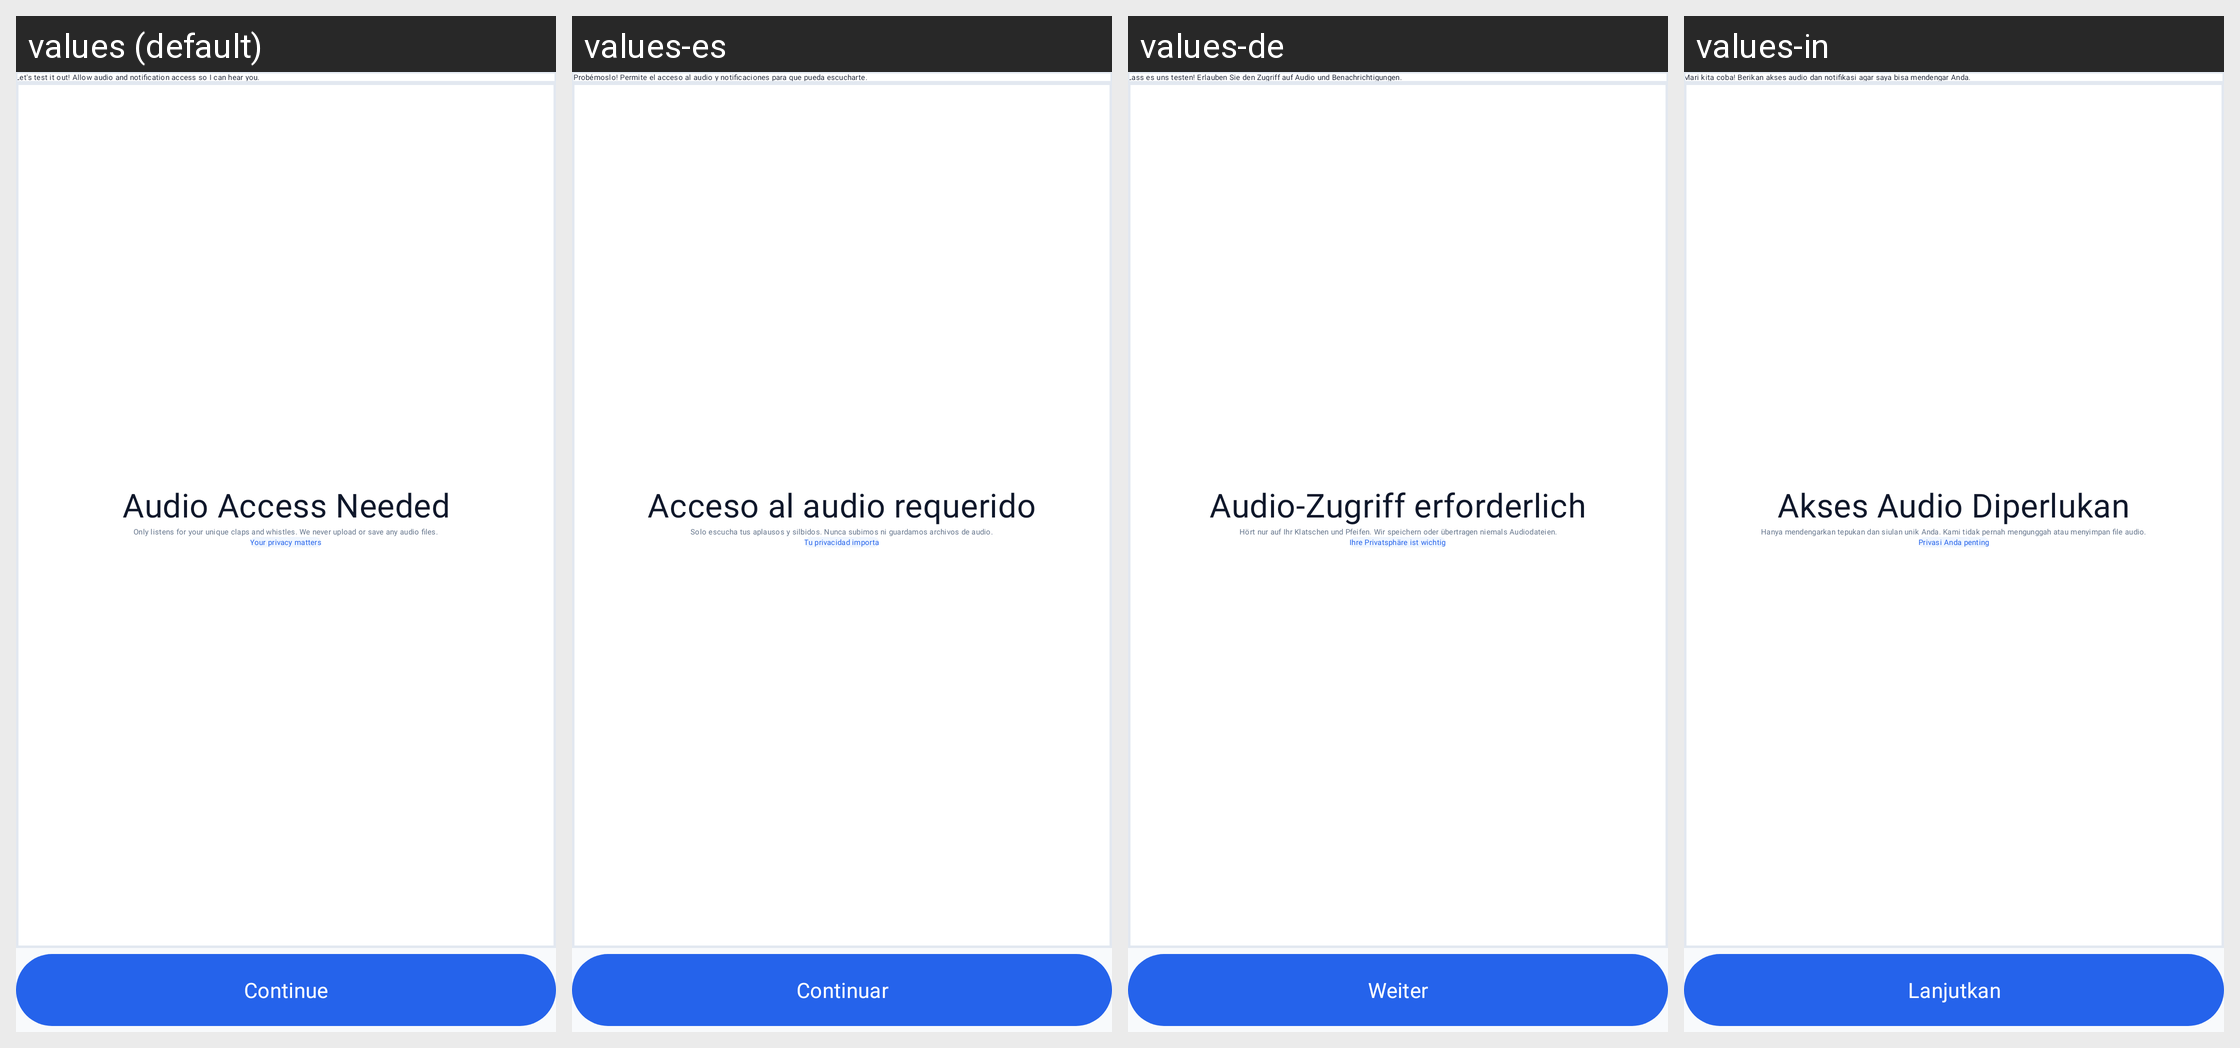

For this localized Android screen grid, give each drawn string resource with its value in every locale shown.
Android screen res/layout/fragment_onboarding_screen3.xml rendered under 4 locales, left to right: values (default), values-es, values-de, values-in. Device: Nexus 5 (rendered at 1080×1920; each locale shown at half size, 540×960, under a caption strip naming it); theme Theme.FindMyPhoneByClapLauncher.
Other locales in the repository, not shown: values-fr, values-hi, values-ru, values-zh.
Strings drawn on this screen, with the default value and each locale's value (text and hints the layout hard-codes, and strings that could not be matched under every locale, appear in the picture but are not listed):

mascot_permission_text
  values: Let's test it out! Allow audio and notification access so I can hear you.
  values-es: ¡Probémoslo! Permite el acceso al audio y notificaciones para que pueda escucharte.
  values-de: Lass es uns testen! Erlauben Sie den Zugriff auf Audio und Benachrichtigungen.
  values-in: Mari kita coba! Berikan akses audio dan notifikasi agar saya bisa mendengar Anda.

audio_access_needed
  values: Audio Access Needed
  values-es: Acceso al audio requerido
  values-de: Audio-Zugriff erforderlich
  values-in: Akses Audio Diperlukan

audio_access_desc
  values: Only listens for your unique claps and whistles. We never upload or save any audio files.
  values-es: Solo escucha tus aplausos y silbidos. Nunca subimos ni guardamos archivos de audio.
  values-de: Hört nur auf Ihr Klatschen und Pfeifen. Wir speichern oder übertragen niemals Audiodateien.
  values-in: Hanya mendengarkan tepukan dan siulan unik Anda. Kami tidak pernah mengunggah atau menyimpan file audio.

privacy_matters_text
  values: Your privacy matters
  values-es: Tu privacidad importa
  values-de: Ihre Privatsphäre ist wichtig
  values-in: Privasi Anda penting

btn_continue
  values: Continue
  values-es: Continuar
  values-de: Weiter
  values-in: Lanjutkan
